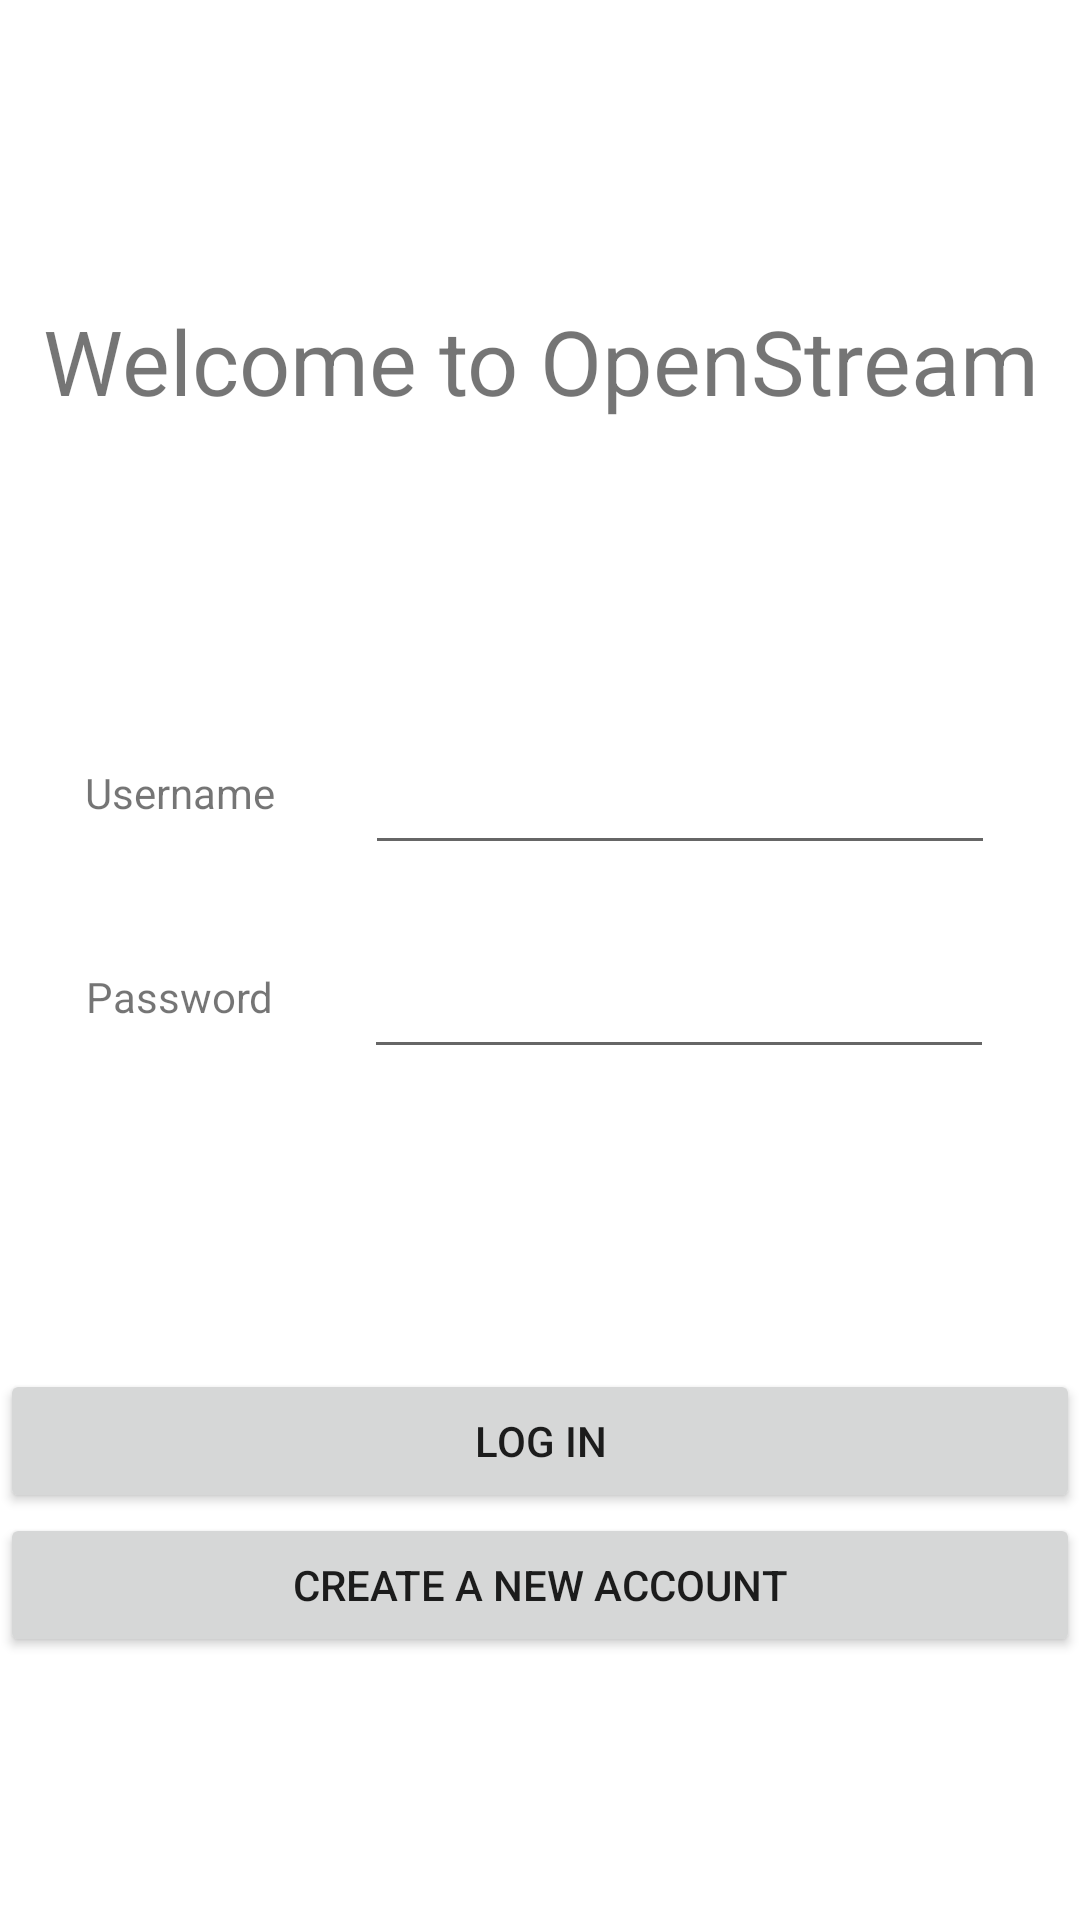

Here is an Android app screen rendered from its layout file. Give the layout XML and the strings, colors and styles it references.
<!-- AndroidManifest.xml: application theme Theme.OpenStream -->
<!-- res/layout/activity_log_in.xml -->
<?xml version="1.0" encoding="utf-8"?>
<LinearLayout xmlns:android="http://schemas.android.com/apk/res/android"
    xmlns:app="http://schemas.android.com/apk/res-auto"
    xmlns:tools="http://schemas.android.com/tools"
    android:layout_width="match_parent"
    android:layout_height="match_parent"
    android:orientation="vertical"
    tools:context=".LogInActivity">

    <Space
        android:layout_width="match_parent"
        android:layout_height="100dp" />

    <TextView
        android:id="@+id/welcomeText"
        android:layout_width="match_parent"
        android:layout_height="wrap_content"
        android:gravity="center"
        android:textSize="30dp"
        android:text="@string/welcome_title" />

    <Space
        android:layout_width="match_parent"
        android:layout_height="100dp" />

    <LinearLayout
        android:layout_width="match_parent"
        android:layout_height="wrap_content"
        android:gravity="center"
        android:orientation="horizontal" >

        <TextView
            android:id="@+id/usernameText"
            android:layout_width="wrap_content"
            android:layout_height="wrap_content"
            android:text="@string/username_text" />

        <Space
            android:layout_width="30dp"
            android:layout_height="wrap_content" />

        <EditText
            android:id="@+id/usernameBar"
            android:layout_width="wrap_content"
            android:layout_height="wrap_content"
            android:ems="10"
            android:inputType="textPersonName"
            android:minHeight="48dp"
            android:text="" />

    </LinearLayout>

    <Space
        android:layout_width="match_parent"
        android:layout_height="20dp" />

    <LinearLayout
        android:layout_width="match_parent"
        android:layout_height="wrap_content"
        android:gravity="center"
        android:orientation="horizontal" >

        <TextView
            android:id="@+id/passwordText"
            android:layout_width="wrap_content"
            android:layout_height="wrap_content"
            android:text="@string/password_text" />

        <Space
            android:layout_width="30dp"
            android:layout_height="wrap_content" />

        <EditText
            android:id="@+id/passwordBar"
            android:layout_width="wrap_content"
            android:layout_height="wrap_content"
            android:ems="10"
            android:inputType="textPassword"
            android:minHeight="48dp"
            android:text="" />

    </LinearLayout>

    <Space
        android:layout_width="match_parent"
        android:layout_height="100dp" />

    <Button
        android:id="@+id/login_button"
        android:layout_width="match_parent"
        android:layout_height="wrap_content"
        android:text="@string/login_button_text" />

    <Button
        android:id="@+id/register_redirect_button"
        android:layout_width="match_parent"
        android:layout_height="wrap_content"
        android:text="@string/register_redirect_button_text" />

</LinearLayout>
<!-- resources referenced by this layout -->
<resources>
  <string name="login_button_text">Log In</string>
  <string name="password_text">Password</string>
  <string name="register_redirect_button_text">Create a new account</string>
  <string name="username_text">Username</string>
  <string name="welcome_title">Welcome to OpenStream</string>
  <style name="Theme.OpenStream" parent="Theme.MaterialComponents.DayNight.DarkActionBar">
          
          <item name="colorPrimary">@color/purple_500</item>
          <item name="colorPrimaryVariant">@color/purple_700</item>
          <item name="colorOnPrimary">@color/white</item>
          
          <item name="colorSecondary">@color/teal_200</item>
          <item name="colorSecondaryVariant">@color/teal_700</item>
          <item name="colorOnSecondary">@color/black</item>
          
          <item name="android:statusBarColor" tools:targetApi="l">?attr/colorPrimaryVariant</item>
          
      </style>
  <!-- not gathered from this repository: default colours our renderer supplied (Android Studio template values) -->
  <color name="purple_500">#FF6200EE</color>
  <color name="purple_700">#FF3700B3</color>
  <color name="teal_200">#FF03DAC5</color>
  <color name="teal_700">#FF018786</color>
  <color name="black">#FF000000</color>
  <color name="white">#FFFFFFFF</color>
</resources>
